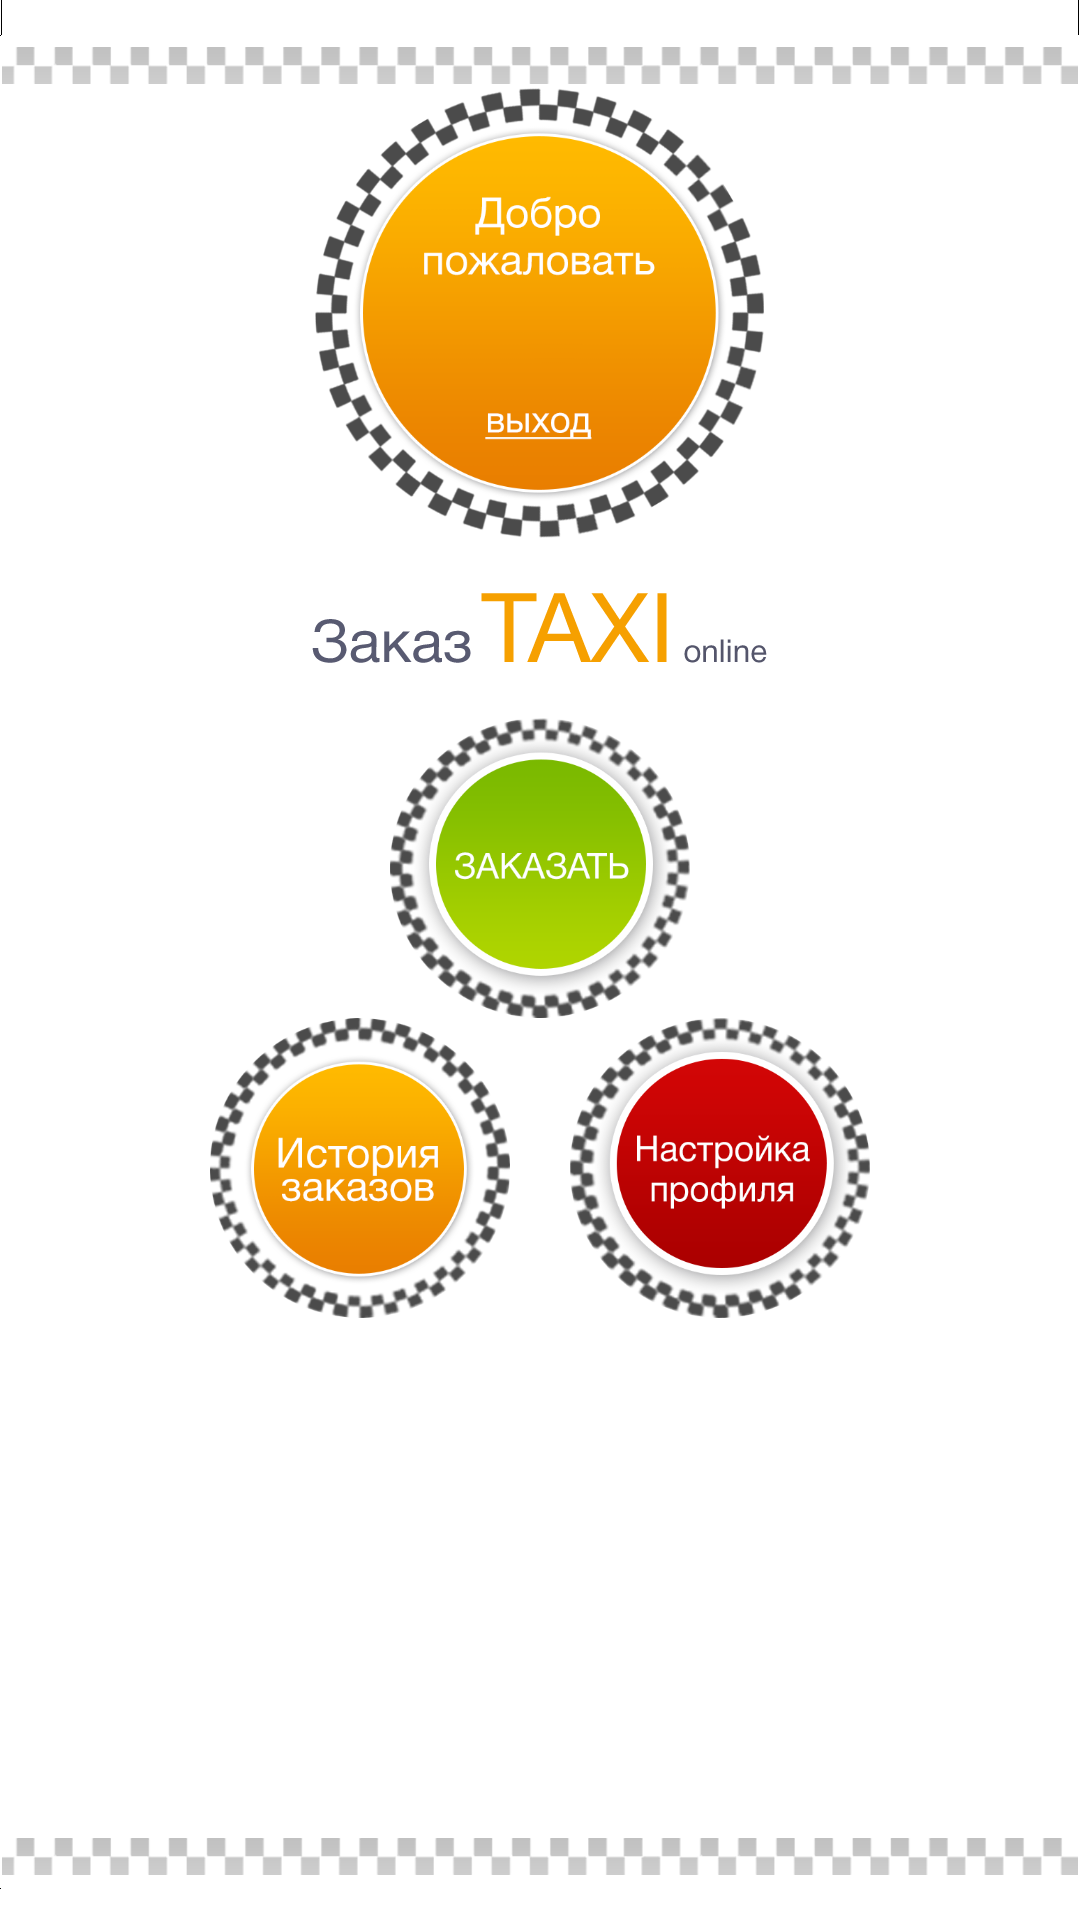

This screen was rendered from an Android layout file. Write that file and the resources it references.
<!-- AndroidManifest.xml: application theme AppTheme -->
<!-- res/layout/choice_layout.xml -->
<?xml version="1.0" encoding="utf-8"?>

<RelativeLayout xmlns:android="http://schemas.android.com/apk/res/android"
    android:layout_width="match_parent"
    android:layout_height="match_parent" 
    android:background="@drawable/background" 
    android:isScrollContainer="true">
   
        <ScrollView   
            android:layout_width="match_parent"
    		android:layout_height="match_parent"
    		android:scrollbarSize="1dp"
    		
    		>
            <RelativeLayout
    android:layout_width="match_parent"
    android:layout_height="wrap_content" 
    >

    
    
    
   <ImageView 
       android:id="@+id/LayChoice_img_d_orange_btn"
       
       android:layout_width="150dp"
       android:layout_height="150dp"
       android:contentDescription="@string/description"
       android:layout_centerHorizontal="true"
       
       android:src="@drawable/choice_dark_orange_button"
       />
   <ImageView
       android:id="@+id/LayChoice_txt"
       
       android:layout_height="60dp"
       android:layout_width="wrap_content"
       android:layout_centerHorizontal="true"
       android:contentDescription="@string/description"
       android:layout_below="@+id/LayChoice_img_d_orange_btn"
       
       android:src="@drawable/enter_text_bottom"
       
        />
   <ImageView 
       android:id="@+id/LayChoice_img_green"
       
       android:layout_width="100dp"
       android:layout_height="100dp"
       android:contentDescription="@string/description"
       android:layout_centerHorizontal="true"
       android:layout_below="@+id/LayChoice_txt"
       android:onClick="to_Order_lay"
       
       android:src="@drawable/choice_green_button" 
       />
   <ImageView
       android:id="@+id/LayChoice_img_orange_btn"
       
       android:layout_width="100dp"
       android:layout_height="100dp"
       android:layout_marginRight="10dp"
       android:contentDescription="@string/description"
       android:layout_below="@+id/LayChoice_img_green"
       android:layout_toLeftOf="@+id/LayChoice_anckor"
       android:onClick="to_History"
       
       android:src="@drawable/choice_orange_button"
       />
   
   <TextView
       android:id="@+id/LayChoice_anckor"
       android:layout_width="0dp"
       android:layout_height="0dp"
         android:layout_centerInParent="true" />
   
   <ImageView
       android:id="@+id/LayChoice_img_red_btn"
       
       android:layout_width="100dp"
       android:layout_height="100dp"
       android:layout_marginLeft="10dp"
       android:contentDescription="@string/description"
       android:layout_below="@+id/LayChoice_img_green"
       android:layout_toRightOf="@+id/LayChoice_anckor"
       android:onClick="to_Settings"
       
       android:src="@drawable/choice_red_button"
       />
   
   
    
</RelativeLayout>
            
        </ScrollView>


</RelativeLayout>
<!-- resources referenced by this layout -->
<resources>
  <!-- drawable choice_dark_orange_button: png bitmap (drawable-xxhdpi, 96399 bytes) -->
  <!-- drawable choice_green_button: png bitmap (drawable-xxhdpi, 83624 bytes) -->
  <!-- drawable choice_orange_button: png bitmap (drawable-xxhdpi, 70660 bytes) -->
  <!-- drawable choice_red_button: png bitmap (drawable-xxhdpi, 87413 bytes) -->
  <!-- drawable enter_text_bottom: png bitmap (drawable-xxhdpi, 6013 bytes) -->
  <string name="description" />
  <style name="AppTheme" parent="AppBaseTheme">
          
          
       
      </style>
  <style name="AppBaseTheme" parent="android:Theme.Light">
          
          <item name="android:windowNoTitle">true</item>
      </style>
</resources>
